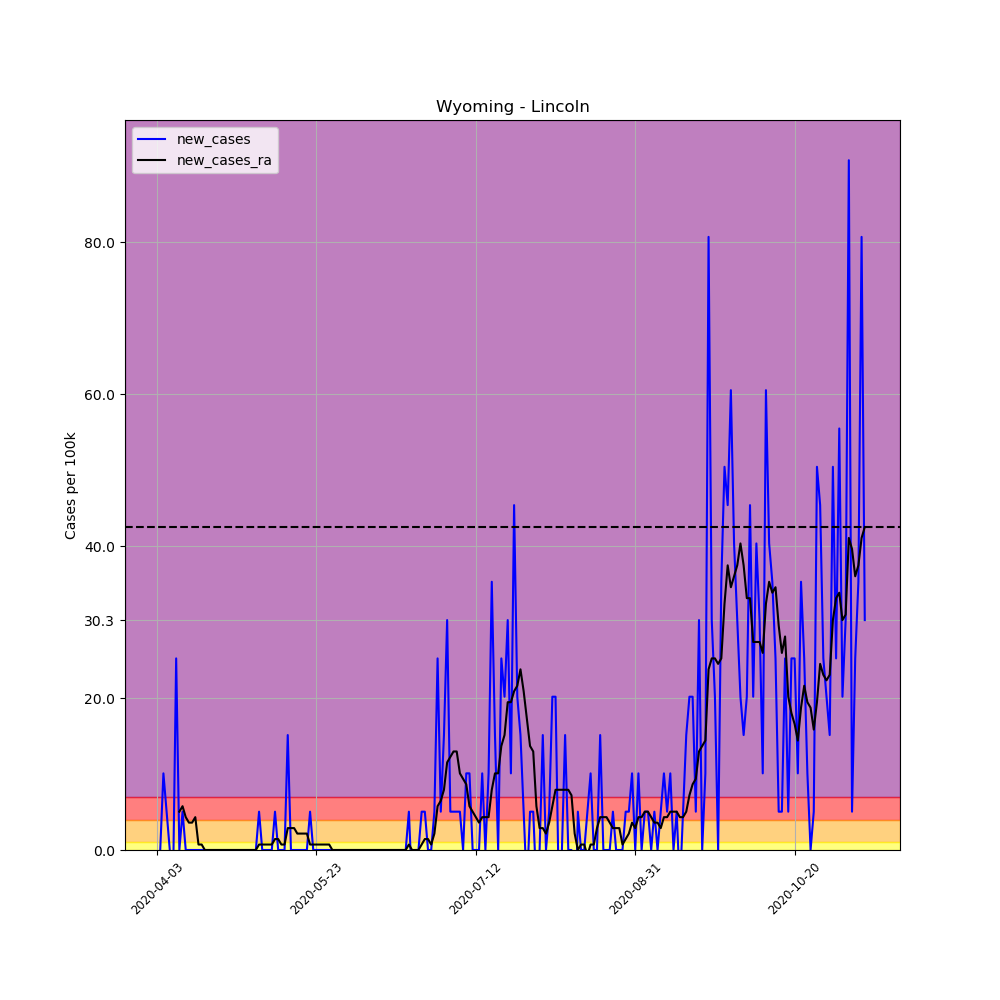

The file beside this chart, header and first rows:
, date, county, state, fips, cases, deaths, COUNTY, STNAME, CTYNAME, POPESTIMATE2019, per_100k, per_100k_ra, new_cases, new_cases_ra
545749, 2020-04-03, Lincoln, Wyoming, 56023, 1, 0, 23, Wyoming, Lincoln, 19830, 5.043, , , 
545750, 2020-04-04, Lincoln, Wyoming, 56023, 1, 0, 23, Wyoming, Lincoln, 19830, 5.043, , 0.0, 
545751, 2020-04-05, Lincoln, Wyoming, 56023, 3, 0, 23, Wyoming, Lincoln, 19830, 15.13, , 10.09, 
545752, 2020-04-06, Lincoln, Wyoming, 56023, 4, 0, 23, Wyoming, Lincoln, 19830, 20.17, , 5.043, 
545753, 2020-04-07, Lincoln, Wyoming, 56023, 4, 0, 23, Wyoming, Lincoln, 19830, 20.17, , 0.0, 
545754, 2020-04-08, Lincoln, Wyoming, 56023, 3, 0, 23, Wyoming, Lincoln, 19830, 15.13, , -5.043, 
545755, 2020-04-09, Lincoln, Wyoming, 56023, 8, 0, 23, Wyoming, Lincoln, 19830, 40.34, 17.29, 25.21, 
545756, 2020-04-10, Lincoln, Wyoming, 56023, 8, 0, 23, Wyoming, Lincoln, 19830, 40.34, 22.33, 0.0, 5.043
545757, 2020-04-11, Lincoln, Wyoming, 56023, 9, 0, 23, Wyoming, Lincoln, 19830, 45.39, 28.1, 5.043, 5.763
545758, 2020-04-12, Lincoln, Wyoming, 56023, 9, 0, 23, Wyoming, Lincoln, 19830, 45.39, 32.42, 0.0, 4.322
545759, 2020-04-13, Lincoln, Wyoming, 56023, 9, 0, 23, Wyoming, Lincoln, 19830, 45.39, 36.02, 0.0, 3.602
545760, 2020-04-14, Lincoln, Wyoming, 56023, 9, 0, 23, Wyoming, Lincoln, 19830, 45.39, 39.62, 0.0, 3.602
545761, 2020-04-15, Lincoln, Wyoming, 56023, 9, 0, 23, Wyoming, Lincoln, 19830, 45.39, 43.94, 0.0, 4.322
545762, 2020-04-16, Lincoln, Wyoming, 56023, 9, 0, 23, Wyoming, Lincoln, 19830, 45.39, 44.67, 0.0, 0.7204
545763, 2020-04-17, Lincoln, Wyoming, 56023, 9, 0, 23, Wyoming, Lincoln, 19830, 45.39, 45.39, 0.0, 0.7204
545764, 2020-04-18, Lincoln, Wyoming, 56023, 9, 0, 23, Wyoming, Lincoln, 19830, 45.39, 45.39, 0.0, 0.0
545765, 2020-04-19, Lincoln, Wyoming, 56023, 9, 0, 23, Wyoming, Lincoln, 19830, 45.39, 45.39, 0.0, 0.0
545766, 2020-04-20, Lincoln, Wyoming, 56023, 9, 0, 23, Wyoming, Lincoln, 19830, 45.39, 45.39, 0.0, 0.0
545767, 2020-04-21, Lincoln, Wyoming, 56023, 9, 0, 23, Wyoming, Lincoln, 19830, 45.39, 45.39, 0.0, 0.0
545768, 2020-04-22, Lincoln, Wyoming, 56023, 9, 0, 23, Wyoming, Lincoln, 19830, 45.39, 45.39, 0.0, 0.0
545769, 2020-04-23, Lincoln, Wyoming, 56023, 9, 0, 23, Wyoming, Lincoln, 19830, 45.39, 45.39, 0.0, 0.0
545770, 2020-04-24, Lincoln, Wyoming, 56023, 9, 0, 23, Wyoming, Lincoln, 19830, 45.39, 45.39, 0.0, 0.0
545771, 2020-04-25, Lincoln, Wyoming, 56023, 9, 0, 23, Wyoming, Lincoln, 19830, 45.39, 45.39, 0.0, 0.0
545772, 2020-04-26, Lincoln, Wyoming, 56023, 9, 0, 23, Wyoming, Lincoln, 19830, 45.39, 45.39, 0.0, 0.0
545773, 2020-04-27, Lincoln, Wyoming, 56023, 9, 0, 23, Wyoming, Lincoln, 19830, 45.39, 45.39, 0.0, 0.0
545774, 2020-04-28, Lincoln, Wyoming, 56023, 9, 0, 23, Wyoming, Lincoln, 19830, 45.39, 45.39, 0.0, 0.0
545775, 2020-04-29, Lincoln, Wyoming, 56023, 9, 0, 23, Wyoming, Lincoln, 19830, 45.39, 45.39, 0.0, 0.0
545776, 2020-04-30, Lincoln, Wyoming, 56023, 9, 0, 23, Wyoming, Lincoln, 19830, 45.39, 45.39, 0.0, 0.0
545777, 2020-05-01, Lincoln, Wyoming, 56023, 9, 0, 23, Wyoming, Lincoln, 19830, 45.39, 45.39, 0.0, 0.0
545778, 2020-05-02, Lincoln, Wyoming, 56023, 9, 0, 23, Wyoming, Lincoln, 19830, 45.39, 45.39, 0.0, 0.0
545779, 2020-05-03, Lincoln, Wyoming, 56023, 9, 0, 23, Wyoming, Lincoln, 19830, 45.39, 45.39, 0.0, 0.0
545780, 2020-05-04, Lincoln, Wyoming, 56023, 9, 0, 23, Wyoming, Lincoln, 19830, 45.39, 45.39, 0.0, 0.0
545781, 2020-05-05, Lincoln, Wyoming, 56023, 10, 0, 23, Wyoming, Lincoln, 19830, 50.43, 46.11, 5.043, 0.7204
545782, 2020-05-06, Lincoln, Wyoming, 56023, 10, 0, 23, Wyoming, Lincoln, 19830, 50.43, 46.83, 0.0, 0.7204
545783, 2020-05-07, Lincoln, Wyoming, 56023, 10, 0, 23, Wyoming, Lincoln, 19830, 50.43, 47.55, 0.0, 0.7204
545784, 2020-05-08, Lincoln, Wyoming, 56023, 10, 0, 23, Wyoming, Lincoln, 19830, 50.43, 48.27, 0.0, 0.7204
545785, 2020-05-09, Lincoln, Wyoming, 56023, 10, 0, 23, Wyoming, Lincoln, 19830, 50.43, 48.99, 0.0, 0.7204
545786, 2020-05-10, Lincoln, Wyoming, 56023, 11, 0, 23, Wyoming, Lincoln, 19830, 55.47, 50.43, 5.043, 1.441
545787, 2020-05-11, Lincoln, Wyoming, 56023, 11, 0, 23, Wyoming, Lincoln, 19830, 55.47, 51.87, 0.0, 1.441
545788, 2020-05-12, Lincoln, Wyoming, 56023, 11, 0, 23, Wyoming, Lincoln, 19830, 55.47, 52.59, 0.0, 0.7204
545789, 2020-05-13, Lincoln, Wyoming, 56023, 11, 0, 23, Wyoming, Lincoln, 19830, 55.47, 53.31, 0.0, 0.7204
545790, 2020-05-14, Lincoln, Wyoming, 56023, 14, 0, 23, Wyoming, Lincoln, 19830, 70.6, 56.19, 15.13, 2.882
545791, 2020-05-15, Lincoln, Wyoming, 56023, 14, 0, 23, Wyoming, Lincoln, 19830, 70.6, 59.07, 0.0, 2.882
545792, 2020-05-16, Lincoln, Wyoming, 56023, 14, 0, 23, Wyoming, Lincoln, 19830, 70.6, 61.96, 0.0, 2.882
545793, 2020-05-17, Lincoln, Wyoming, 56023, 14, 0, 23, Wyoming, Lincoln, 19830, 70.6, 64.12, 0.0, 2.161
545794, 2020-05-18, Lincoln, Wyoming, 56023, 14, 0, 23, Wyoming, Lincoln, 19830, 70.6, 66.28, 0.0, 2.161
545795, 2020-05-19, Lincoln, Wyoming, 56023, 14, 0, 23, Wyoming, Lincoln, 19830, 70.6, 68.44, 0.0, 2.161
545796, 2020-05-20, Lincoln, Wyoming, 56023, 14, 0, 23, Wyoming, Lincoln, 19830, 70.6, 70.6, 0.0, 2.161
545797, 2020-05-21, Lincoln, Wyoming, 56023, 15, 0, 23, Wyoming, Lincoln, 19830, 75.64, 71.32, 5.043, 0.7204
545798, 2020-05-22, Lincoln, Wyoming, 56023, 15, 0, 23, Wyoming, Lincoln, 19830, 75.64, 72.04, 0.0, 0.7204
545799, 2020-05-23, Lincoln, Wyoming, 56023, 15, 0, 23, Wyoming, Lincoln, 19830, 75.64, 72.76, 0.0, 0.7204
545800, 2020-05-24, Lincoln, Wyoming, 56023, 15, 0, 23, Wyoming, Lincoln, 19830, 75.64, 73.48, 0.0, 0.7204
545801, 2020-05-25, Lincoln, Wyoming, 56023, 15, 0, 23, Wyoming, Lincoln, 19830, 75.64, 74.2, 0.0, 0.7204
545802, 2020-05-26, Lincoln, Wyoming, 56023, 15, 0, 23, Wyoming, Lincoln, 19830, 75.64, 74.92, 0.0, 0.7204
545803, 2020-05-27, Lincoln, Wyoming, 56023, 15, 0, 23, Wyoming, Lincoln, 19830, 75.64, 75.64, 0.0, 0.7204
545804, 2020-05-28, Lincoln, Wyoming, 56023, 15, 0, 23, Wyoming, Lincoln, 19830, 75.64, 75.64, 0.0, 0.0
545805, 2020-05-29, Lincoln, Wyoming, 56023, 15, 0, 23, Wyoming, Lincoln, 19830, 75.64, 75.64, 0.0, 0.0
545806, 2020-05-30, Lincoln, Wyoming, 56023, 15, 0, 23, Wyoming, Lincoln, 19830, 75.64, 75.64, 0.0, 0.0
545807, 2020-05-31, Lincoln, Wyoming, 56023, 15, 0, 23, Wyoming, Lincoln, 19830, 75.64, 75.64, 0.0, 0.0
545808, 2020-06-01, Lincoln, Wyoming, 56023, 15, 0, 23, Wyoming, Lincoln, 19830, 75.64, 75.64, 0.0, 0.0
... 163 more rows
